Image classification data set "LLaVA_CLIP" (Julian075/LLaVA_CLIP on GitHub). Class labels (11): bird, bobcat, cat, coyote, dog, opossum, rabbit, raccoon, rodent, skunk, squirrel.

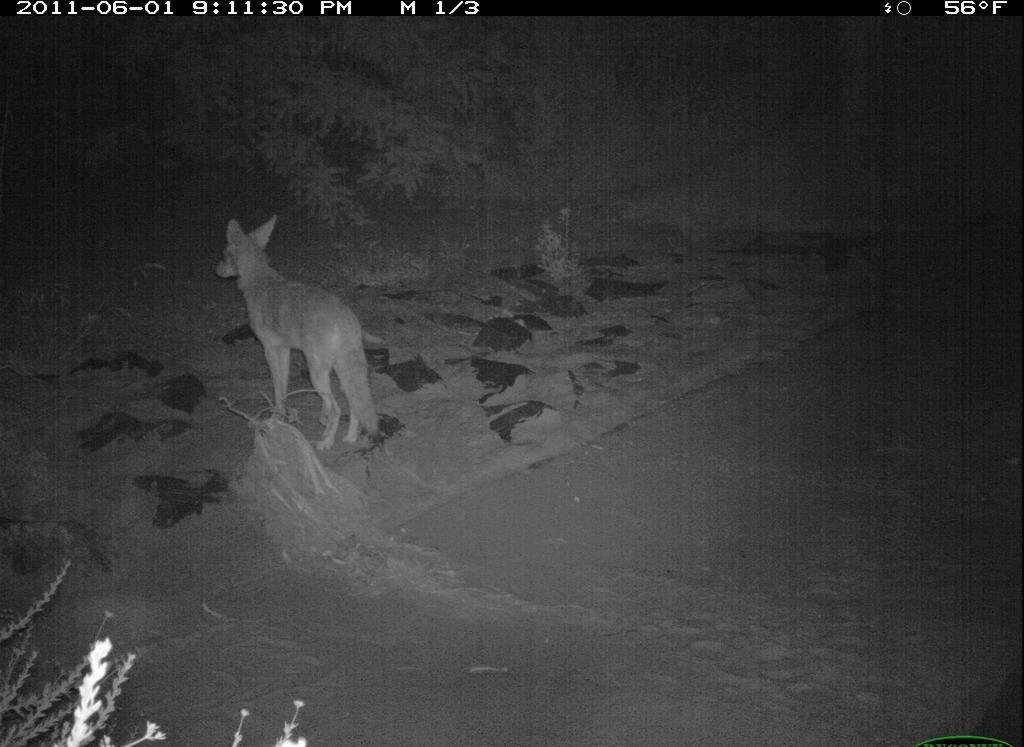
Label: coyote

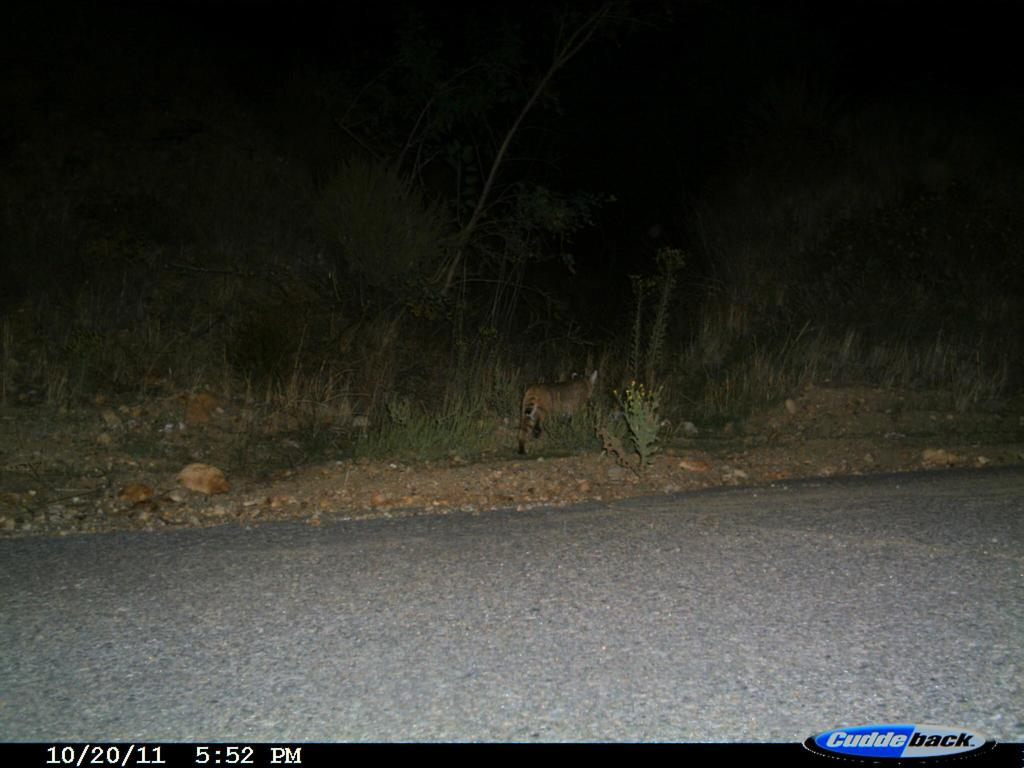
Label: bobcat

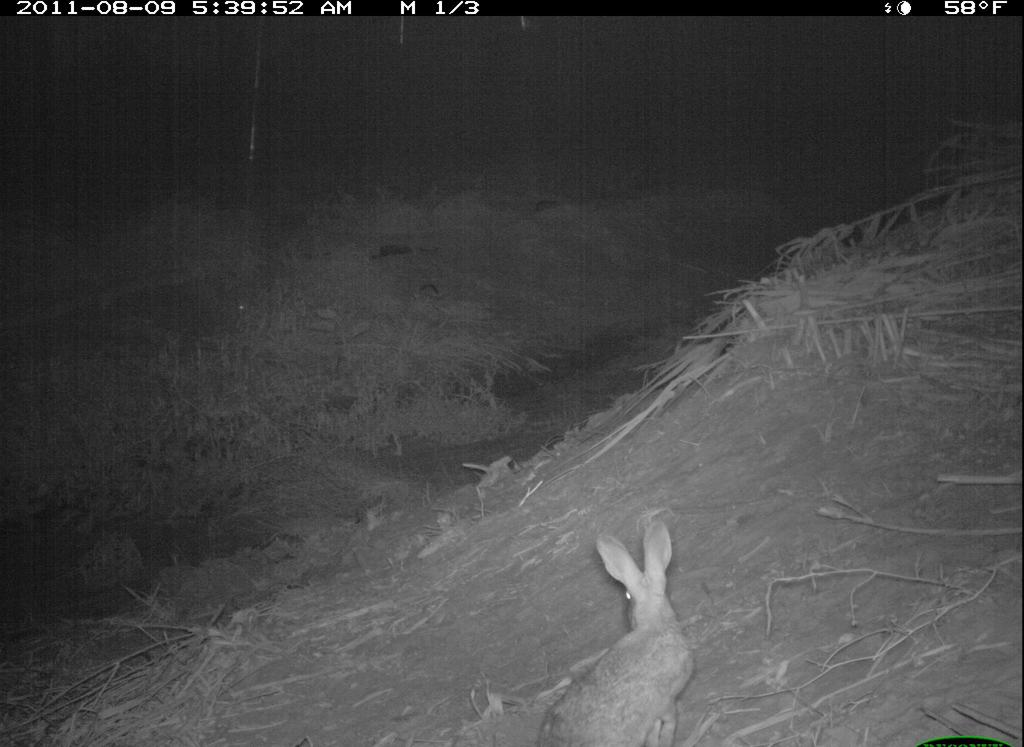
Label: rabbit

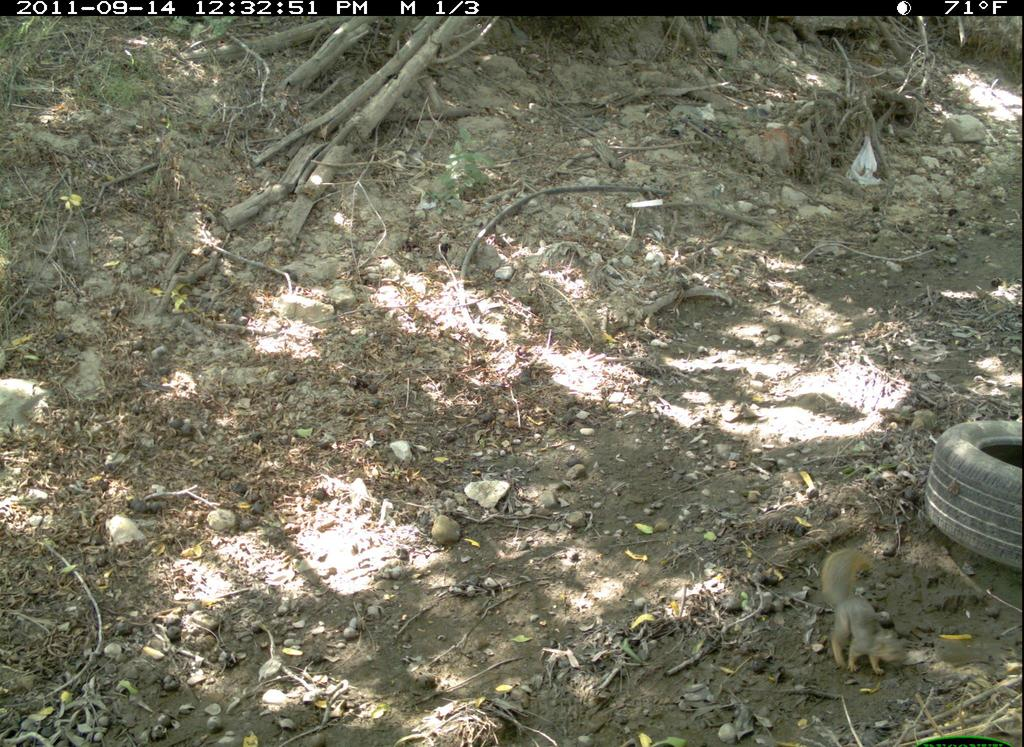
Label: squirrel

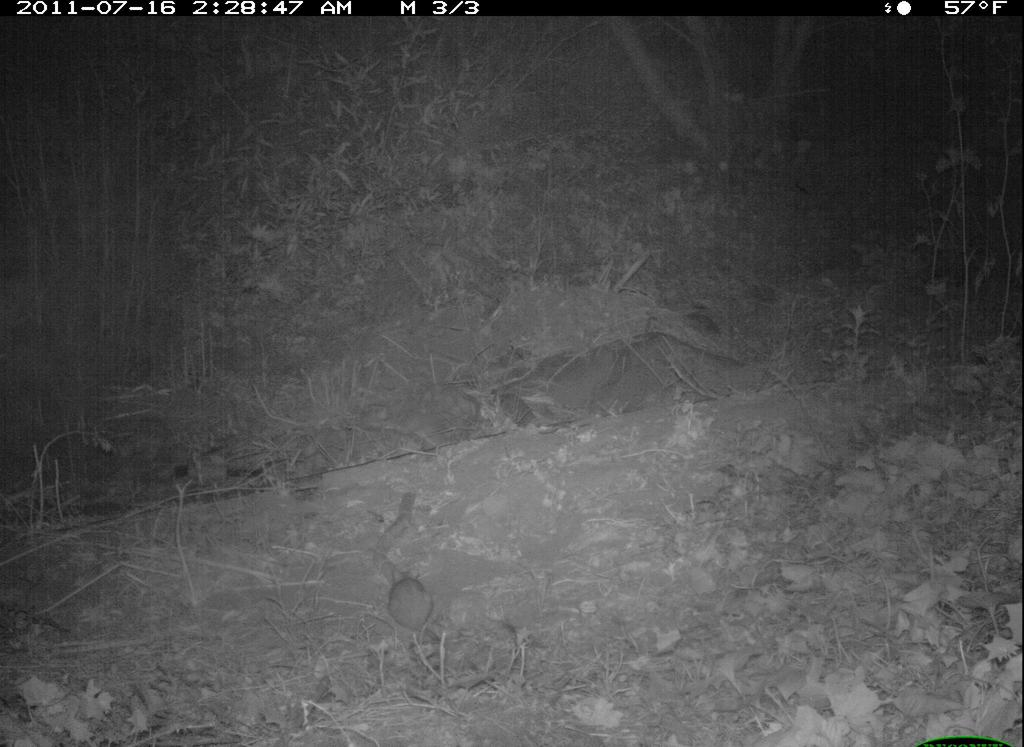
Label: rodent

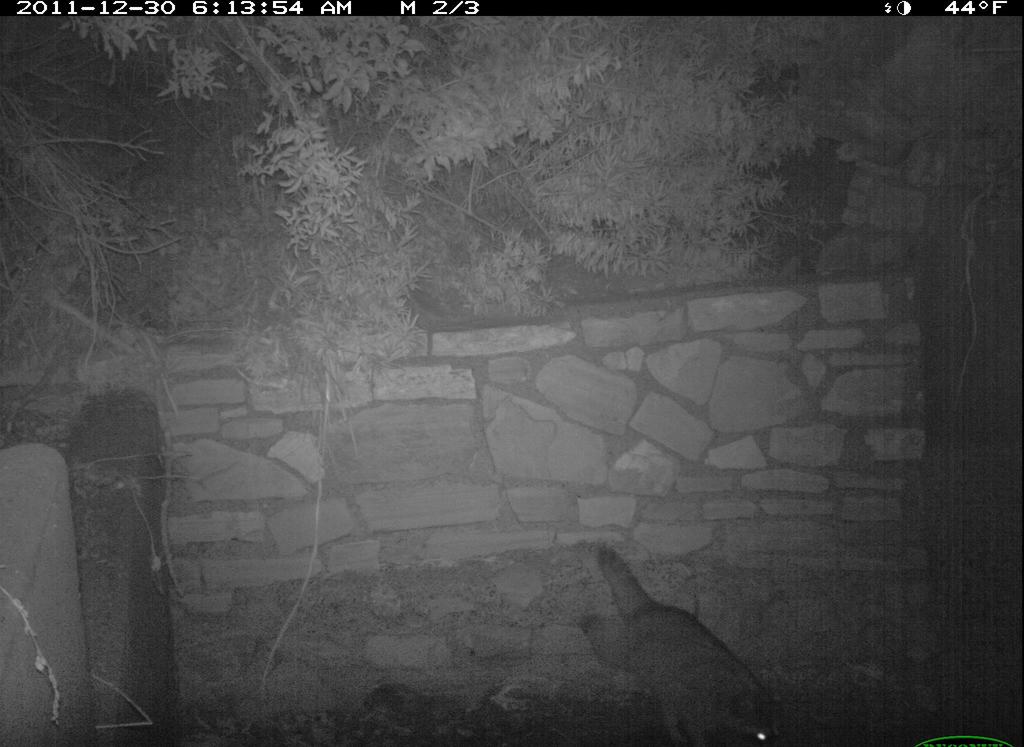
Label: raccoon
